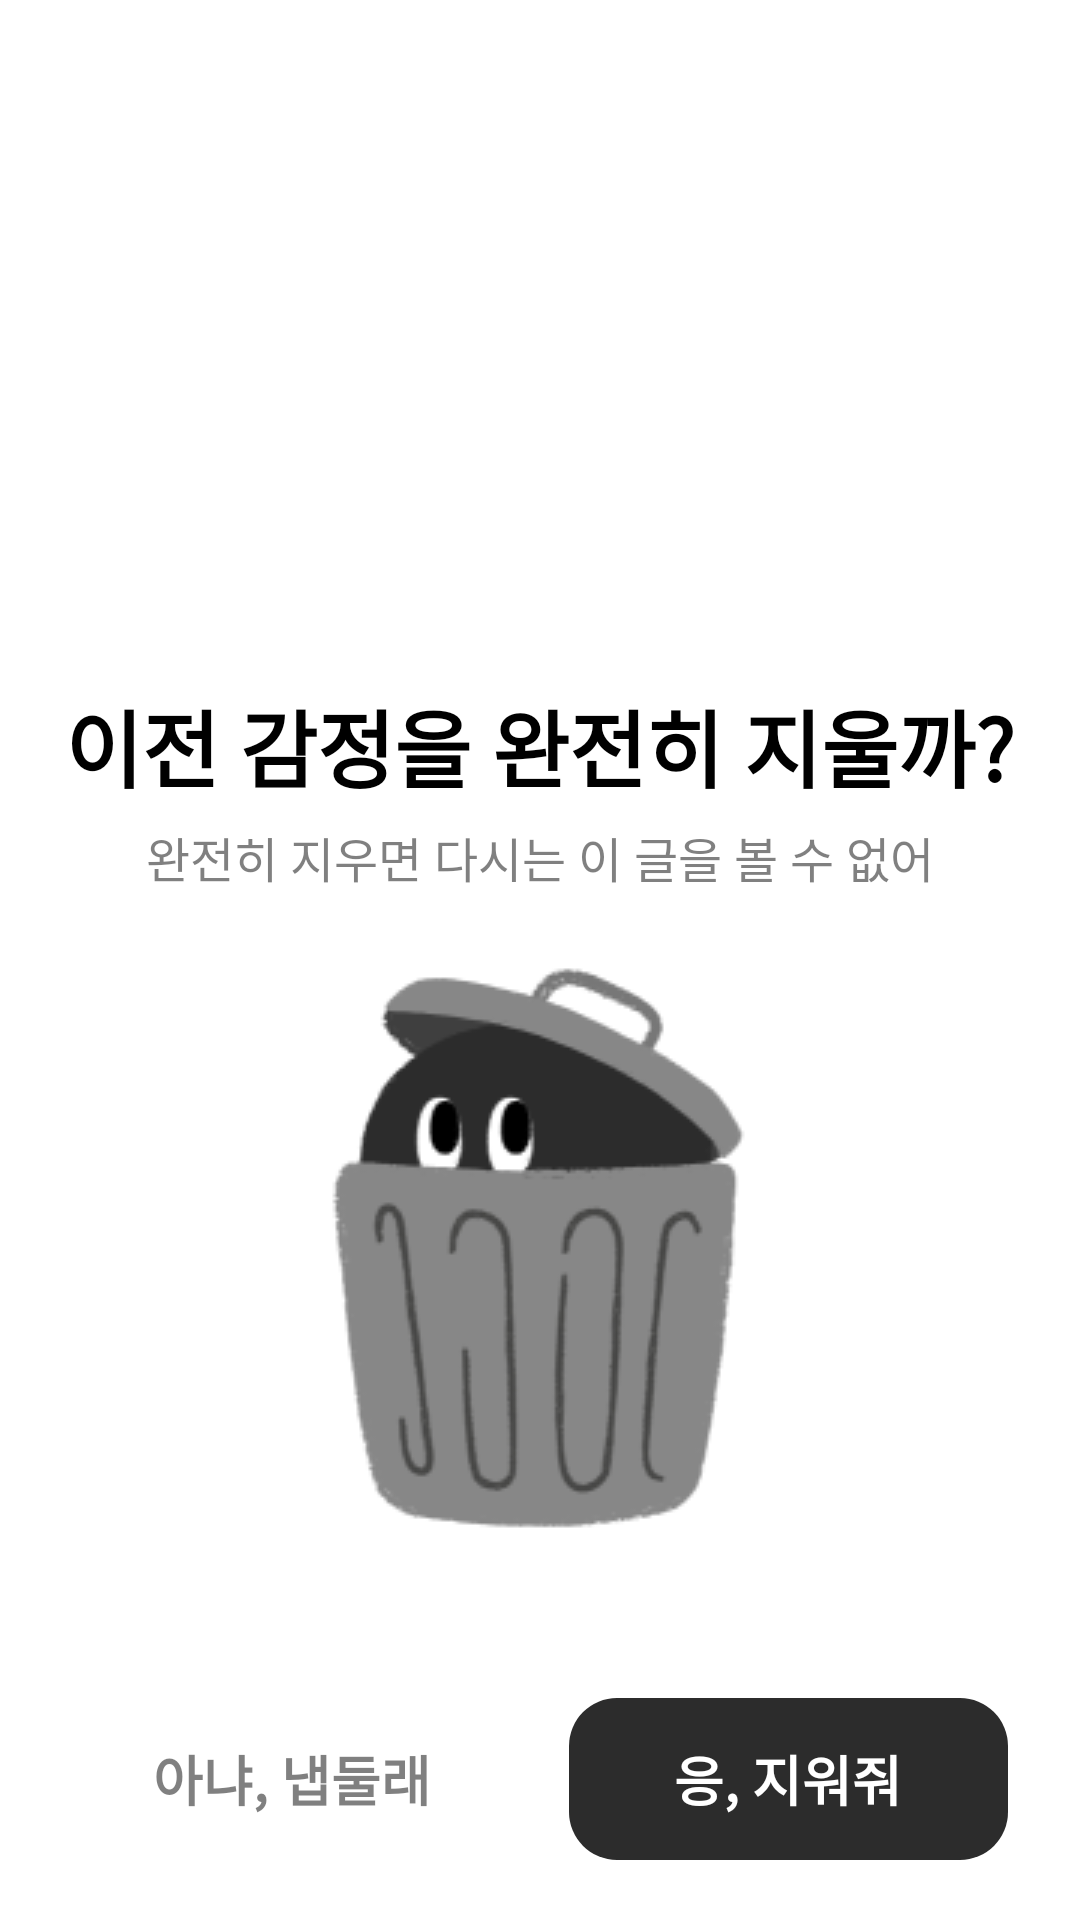

Reconstruct the res/layout file that produces this screen, plus the resources it refers to.
<!-- AndroidManifest.xml: application theme Theme.BBOXX -->
<!-- res/layout/layout_delete_all.xml -->
<?xml version="1.0" encoding="utf-8"?>
<layout xmlns:android="http://schemas.android.com/apk/res/android"
    xmlns:app="http://schemas.android.com/apk/res-auto">

    <data>

    </data>

    <androidx.constraintlayout.widget.ConstraintLayout
        android:id="@+id/cl_back"
        android:layout_width="match_parent"
        android:layout_height="wrap_content"
        android:clickable="true"
        app:layout_behavior="com.google.android.material.bottomsheet.BottomSheetBehavior">

        <androidx.constraintlayout.widget.ConstraintLayout
            android:layout_width="match_parent"
            android:layout_height="452dp"
            android:background="@drawable/bg_top_30"
            android:backgroundTint="@color/white"
            android:clickable="false"
            app:layout_constraintBottom_toBottomOf="parent"
            app:layout_constraintLeft_toLeftOf="parent">

            <ImageView
                android:layout_width="200dp"
                android:layout_height="200dp"
                android:layout_marginTop="128dp"
                android:background="@drawable/ic_clear_all"
                app:layout_constraintLeft_toLeftOf="parent"
                app:layout_constraintRight_toRightOf="parent"
                app:layout_constraintTop_toTopOf="parent" />

            <TextView
                android:layout_width="wrap_content"
                android:layout_height="wrap_content"
                android:layout_marginTop="86dp"
                android:text="완전히 지우면 다시는 이 글을 볼 수 없어"
                android:textColor="@color/gray_6"
                android:textSize="16sp"
                app:layout_constraintLeft_toLeftOf="parent"
                app:layout_constraintRight_toRightOf="parent"
                app:layout_constraintTop_toTopOf="parent" />

            <TextView
                android:layout_width="wrap_content"
                android:layout_height="wrap_content"
                android:layout_marginTop="40dp"
                android:text="이전 감정을 완전히 지울까?"
                android:textColor="@color/black"
                android:textSize="28sp"
                android:textStyle="bold"
                app:layout_constraintLeft_toLeftOf="parent"
                app:layout_constraintRight_toRightOf="parent"
                app:layout_constraintTop_toTopOf="parent" />

            <TextView
                android:id="@+id/btn_cancle"
                android:layout_width="0dp"
                android:layout_height="54dp"
                android:layout_marginLeft="24dp"
                android:layout_marginRight="19dp"
                android:layout_marginBottom="20dp"
                android:background="@drawable/bg_solid_10"
                android:backgroundTint="@color/white"
                android:gravity="center"
                android:text="아냐, 냅둘래"
                android:textColor="@color/gray_6"
                android:textSize="18dp"
                android:textStyle="bold"
                app:layout_constraintBottom_toBottomOf="parent"
                app:layout_constraintHorizontal_chainStyle="packed"
                app:layout_constraintLeft_toLeftOf="parent"
                app:layout_constraintRight_toLeftOf="@id/btn_delete_all" />

            <TextView
                android:id="@+id/btn_delete_all"
                android:layout_width="0dp"
                android:layout_height="54dp"
                android:layout_marginTop="593dp"
                android:layout_marginRight="24dp"
                android:layout_marginBottom="20dp"
                android:background="@drawable/bg_solid_10"
                android:backgroundTint="@color/gray_10"
                android:gravity="center"
                android:text="응, 지워줘"
                android:textColor="@color/white"
                android:textSize="18dp"
                android:textStyle="bold"
                app:layout_constraintBottom_toBottomOf="parent"
                app:layout_constraintLeft_toRightOf="@id/btn_cancle"
                app:layout_constraintRight_toRightOf="parent" />

        </androidx.constraintlayout.widget.ConstraintLayout>


    </androidx.constraintlayout.widget.ConstraintLayout>
</layout>
<!-- resources referenced by this layout -->
<resources>
  <color name="black">#FF000000</color>
  <color name="gray_10">#2C2C2C</color>
  <color name="gray_6">#992C2C2C</color>
  <color name="white">#FFFFFFFF</color>
  <!-- drawable bg_solid_10 (drawable) -->
  <?xml version="1.0" encoding="utf-8"?>
  <shape xmlns:android="http://schemas.android.com/apk/res/android"
      android:shape="rectangle">
  
      <solid
          android:color="@color/color_C4C4C4"/>
  
      <corners
          android:bottomRightRadius="16dp"
          android:bottomLeftRadius="16dp"
          android:topLeftRadius="16dp"
          android:topRightRadius="16dp"/>
  
  
  </shape>
  <!-- drawable bg_top_30 (drawable) -->
  <?xml version="1.0" encoding="utf-8"?>
  <shape xmlns:android="http://schemas.android.com/apk/res/android"
      android:shape="rectangle">
  
      <solid
          android:color="@color/white"/>
  
      <corners
          android:bottomRightRadius="0dp"
          android:bottomLeftRadius="0dp"
          android:topLeftRadius="30dp"
          android:topRightRadius="30dp"/>
  
  
  </shape>
  <!-- drawable ic_clear_all: png bitmap (drawable-v24, 13418 bytes) -->
  <style name="Theme.BBOXX" parent="Theme.MaterialComponents.DayNight.NoActionBar">
          
          <item name="colorPrimary">@color/main_bg</item>
          <item name="colorPrimaryVariant">@color/main_bg</item>
          <item name="colorOnPrimary">@color/white</item>
          
          <item name="colorSecondary">@color/teal_200</item>
          <item name="colorSecondaryVariant">@color/teal_700</item>
          <item name="colorOnSecondary">@color/black</item>
          
          <item name="chipIconTint">@color/white</item>
          <item name="android:statusBarColor" tools:targetApi="l">?attr/colorPrimaryVariant</item>
          
  
          <item name="bottomSheetDialogTheme">@style/CustomBottomSheetDialog</item>
  
      </style>
  <color name="color_C4C4C4">#C4C4C4</color>
  <color name="main_bg">#F1ECE9</color>
  <color name="teal_200">#FF03DAC5</color>
  <color name="teal_700">#FF018786</color>
  <style name="CustomBottomSheetDialog" parent="@style/ThemeOverlay.MaterialComponents.BottomSheetDialog">
          <item name="bottomSheetStyle">@style/CustomBottomSheet</item>
      </style>
  <style name="CustomBottomSheet" parent="Widget.MaterialComponents.BottomSheet">
          <item name="shapeAppearanceOverlay">@style/CustomShapeAppearanceBottomSheetDialog</item>
      </style>
  <style name="CustomShapeAppearanceBottomSheetDialog" parent="">
          <item name="cornerFamily">rounded</item>
          <item name="cornerSizeTopRight">30dp</item>
          <item name="cornerSizeTopLeft">30dp</item>
          <item name="cornerSizeBottomRight">0dp</item>
          <item name="cornerSizeBottomLeft">0dp</item>
      </style>
</resources>
